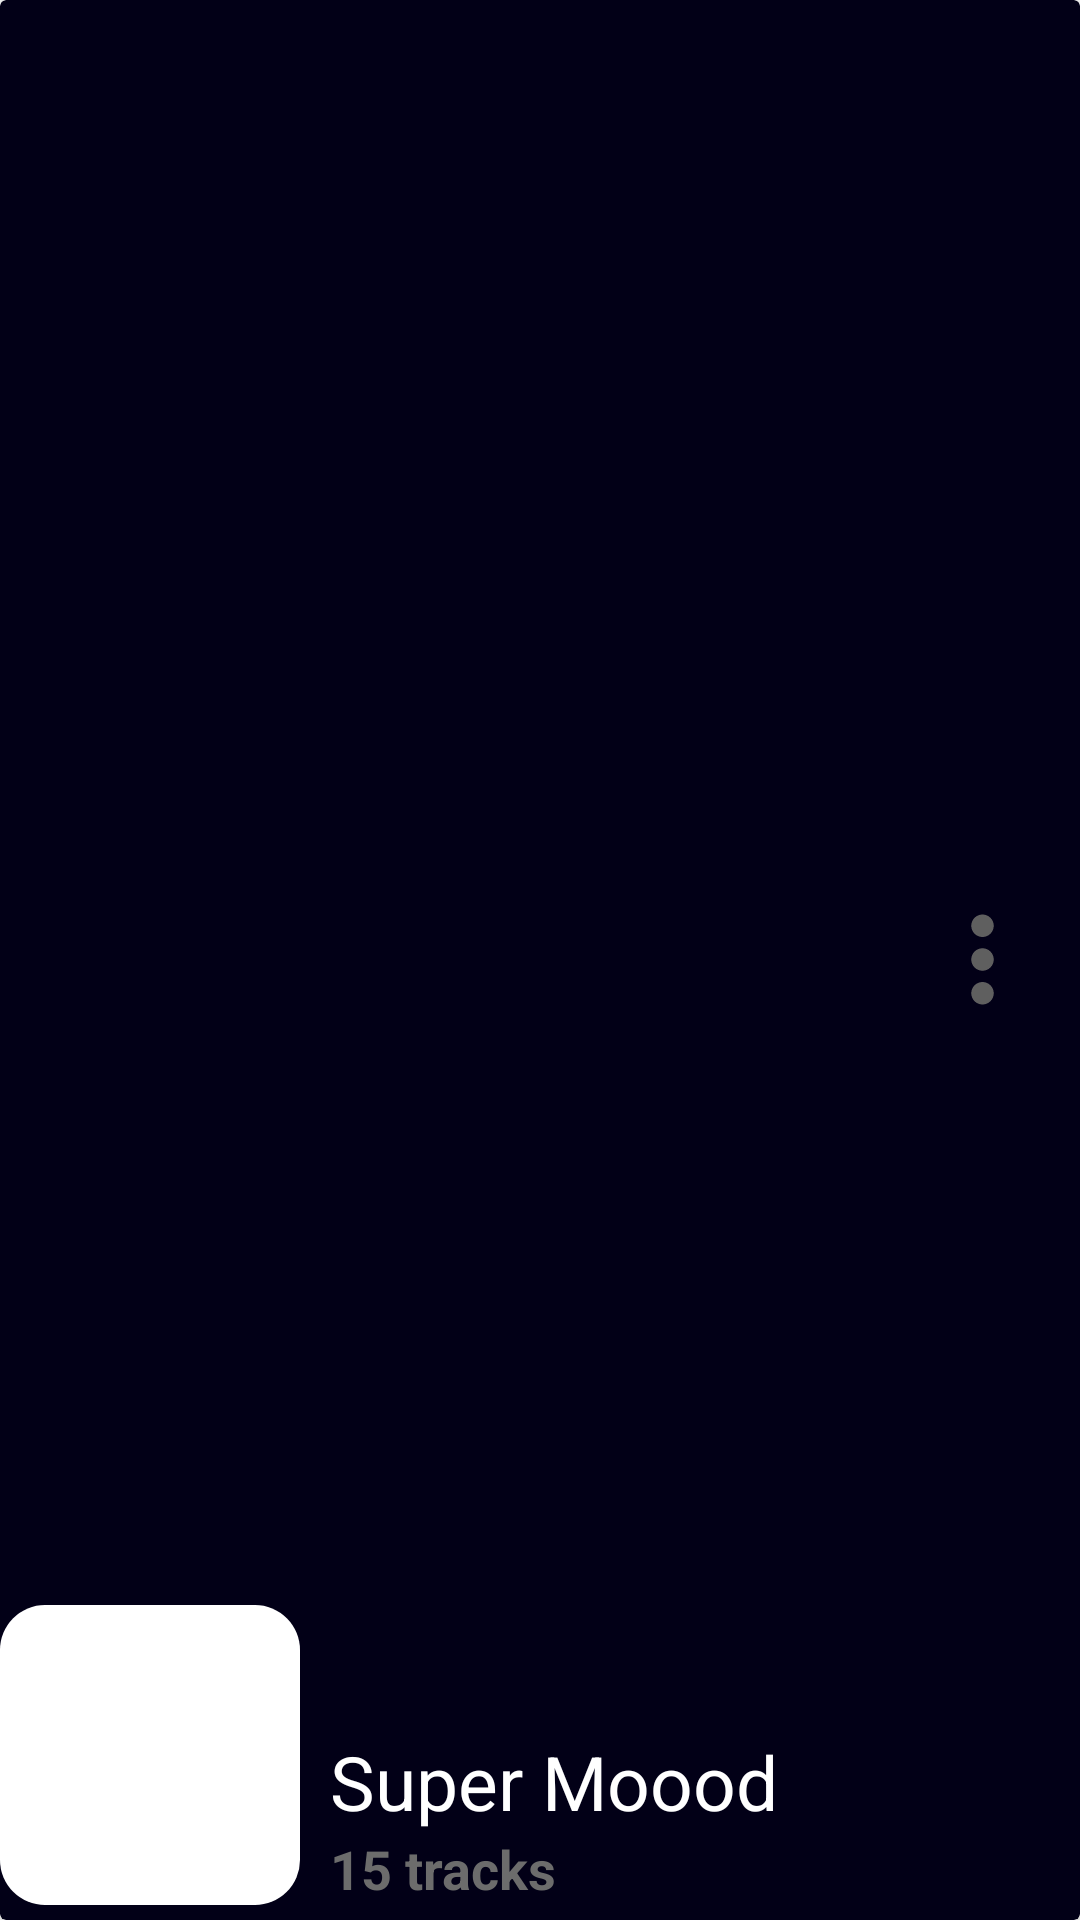

Android layout source for this screen:
<!-- AndroidManifest.xml: application theme Theme.Music_Service -->
<!-- res/layout/user_playlist_item.xml -->
<?xml version="1.0" encoding="utf-8"?>
<androidx.cardview.widget.CardView xmlns:android="http://schemas.android.com/apk/res/android"
    xmlns:app="http://schemas.android.com/apk/res-auto"
    android:id="@+id/parent"
    android:layout_width="match_parent"
    android:layout_height="110dp"
    android:layout_marginBottom="15dp"
    android:backgroundTint="@color/purple_700">

    <RelativeLayout
        android:layout_width="match_parent"
        android:layout_height="match_parent">

        <LinearLayout
            android:layout_width="match_parent"
            android:layout_height="match_parent"
            android:layout_marginBottom="5dp"
            android:layout_toStartOf="@id/info_button"
            android:orientation="horizontal">

            <androidx.cardview.widget.CardView
                android:id="@+id/cover"
                android:layout_width="100dp"
                android:layout_height="100dp"
                android:layout_gravity="bottom|start"
                android:backgroundTint="@android:color/transparent"
                android:elevation="0dp"
                android:outlineAmbientShadowColor="@android:color/transparent"
                android:outlineSpotShadowColor="@android:color/transparent"
                android:transitionName="play_cover"
                app:cardCornerRadius="15dp">

                <ImageView
                    android:layout_width="match_parent"
                    android:layout_height="match_parent"
                    android:src="@color/white" />

            </androidx.cardview.widget.CardView>

            <LinearLayout
                android:layout_width="wrap_content"
                android:layout_height="wrap_content"
                android:layout_gravity="bottom"
                android:layout_marginStart="10dp"
                android:orientation="vertical">

                <TextView
                    android:id="@+id/playlist_name"
                    android:layout_width="wrap_content"
                    android:layout_height="wrap_content"
                    android:text="Super Moood"
                    android:textColor="@color/white"
                    android:textSize="25sp"
                    android:textStyle="normal"
                    android:transitionName="title" />

                <LinearLayout
                    android:layout_width="wrap_content"
                    android:layout_height="wrap_content"
                    android:orientation="horizontal">

                    <TextView
                        android:id="@+id/playlist_tracks"
                        android:layout_width="wrap_content"
                        android:layout_height="wrap_content"
                        android:text="15 tracks"
                        android:textColor="@color/grey"
                        android:textSize="18sp"
                        android:textStyle="bold" />

                </LinearLayout>

            </LinearLayout>

        </LinearLayout>

        <ImageButton
            android:id="@+id/info_button"
            android:layout_width="45dp"
            android:layout_height="45dp"
            android:layout_alignParentEnd="true"
            android:layout_centerVertical="true"
            android:layout_gravity="center"
            android:layout_marginEnd="10dp"
            android:backgroundTint="@android:color/transparent"
            android:src="@drawable/options"
            android:textColor="@android:color/transparent" />

    </RelativeLayout>

</androidx.cardview.widget.CardView>
<!-- resources referenced by this layout -->
<resources>
  <color name="grey">#6C6C6C</color>
  <color name="purple_700">#020017</color>
  <color name="white">#FFFFFFFF</color>
  <!-- drawable options (drawable) -->
  <vector xmlns:android="http://schemas.android.com/apk/res/android"
      android:width="45dp"
      android:height="45dp"
      android:tint="#5F5F5F"
      android:viewportWidth="24"
      android:viewportHeight="24">
      <path
          android:fillColor="@android:color/white"
          android:pathData="M12,8c1.1,0 2,-0.9 2,-2s-0.9,-2 -2,-2 -2,0.9 -2,2 0.9,2 2,2zM12,10c-1.1,0 -2,0.9 -2,2s0.9,2 2,2 2,-0.9 2,-2 -0.9,-2 -2,-2zM12,16c-1.1,0 -2,0.9 -2,2s0.9,2 2,2 2,-0.9 2,-2 -0.9,-2 -2,-2z" />
  </vector>
  <style name="Theme.Music_Service" parent="Theme.MaterialComponents.DayNight.DarkActionBar">
          
          <item name="colorPrimary">@color/purple_500</item>
          <item name="colorPrimaryVariant">@color/purple_700</item>
          <item name="colorOnPrimary">@color/white</item>
          <item name="android:navigationBarColor">@color/black</item>
          
          <item name="colorSecondary">@color/teal_200</item>
          <item name="colorSecondaryVariant">@color/teal_700</item>
          <item name="colorOnSecondary">@color/black</item>
          
          <item name="android:statusBarColor">?attr/colorPrimaryVariant</item>
          
      </style>
  <color name="purple_500">#181633</color>
  <color name="black">#FF000000</color>
  <color name="teal_200">#FF03DAC5</color>
  <color name="teal_700">#FF018786</color>
</resources>
